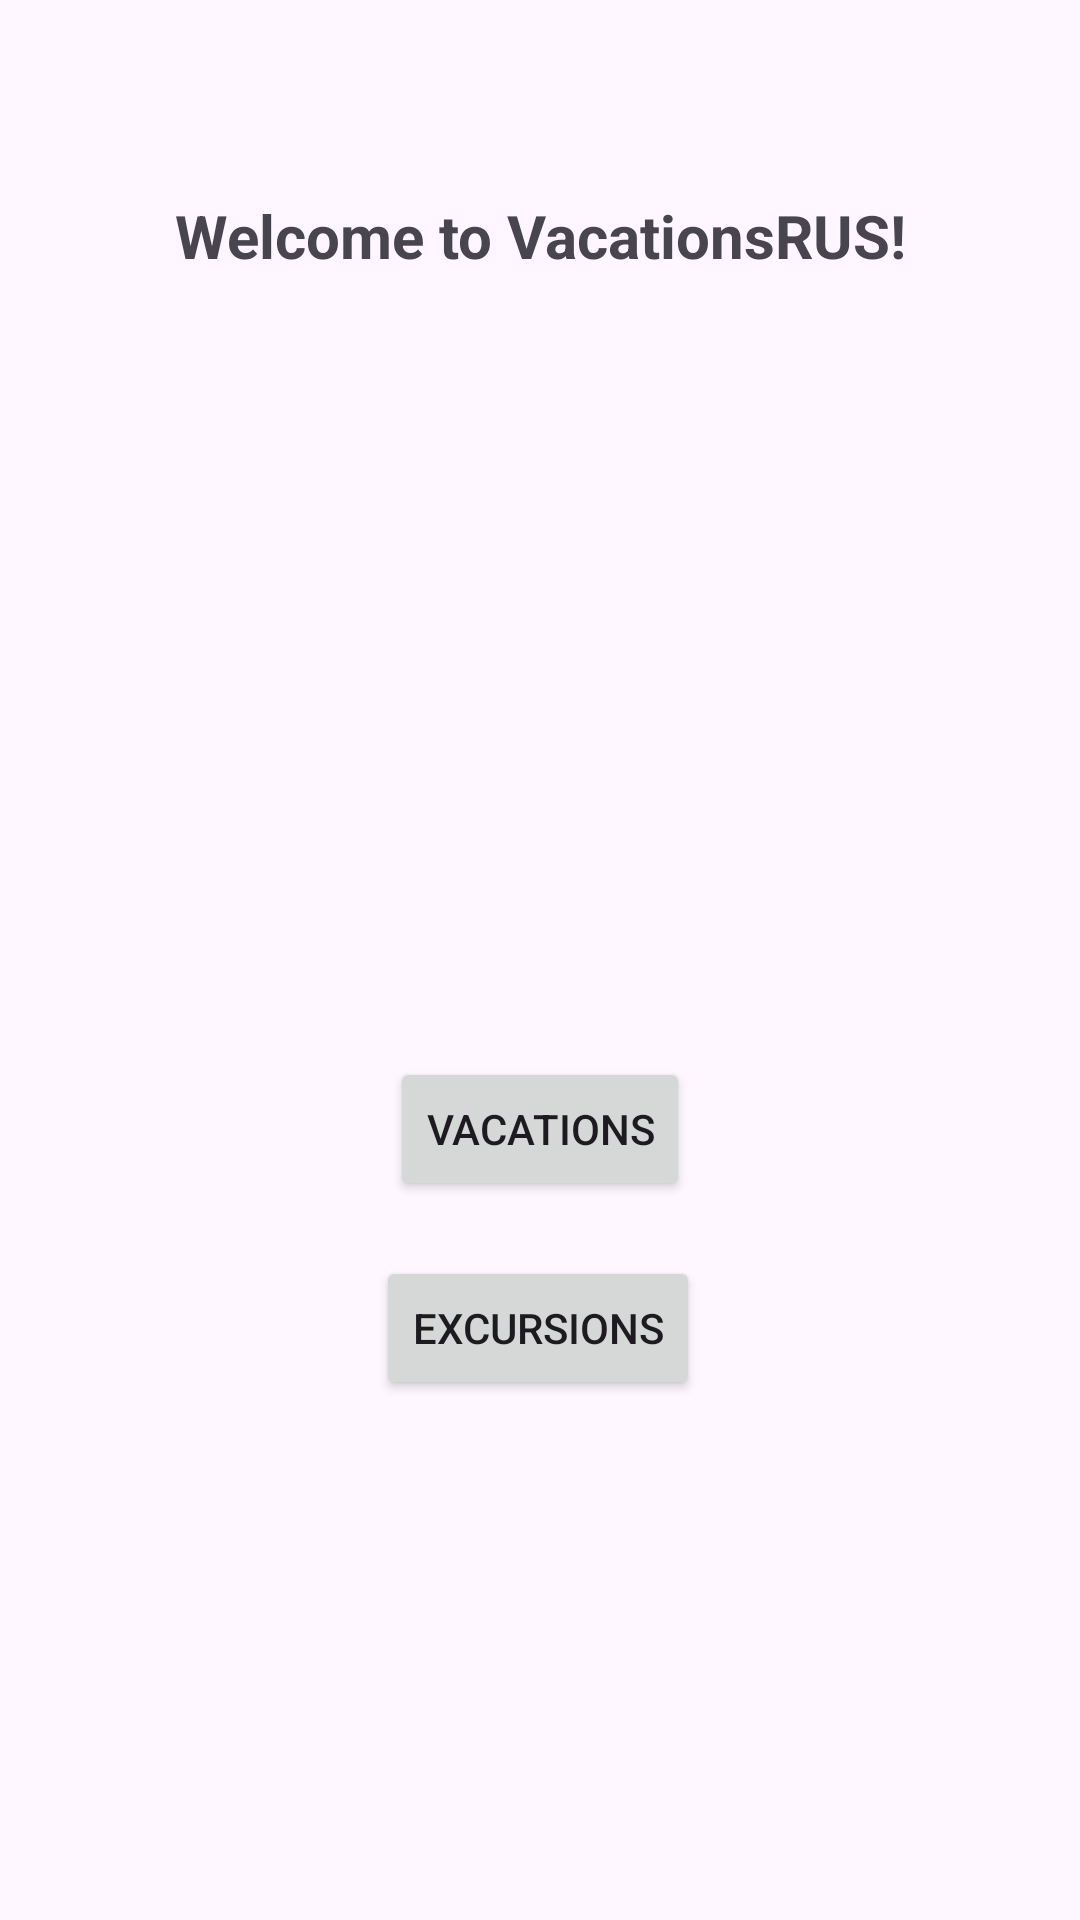

Produce the Android XML layout that renders to this screen, including the resource entries it uses.
<!-- AndroidManifest.xml: application theme Theme.VacationsRUs -->
<!-- res/layout/activity_main.xml -->
<?xml version="1.0" encoding="utf-8"?>
<androidx.constraintlayout.widget.ConstraintLayout xmlns:android="http://schemas.android.com/apk/res/android"
    xmlns:app="http://schemas.android.com/apk/res-auto"
    xmlns:tools="http://schemas.android.com/tools"
    android:layout_width="match_parent"
    android:layout_height="match_parent"
    tools:context=".UI.MainActivity">

    <TextView
        android:id="@+id/homePageText"
        android:layout_width="wrap_content"
        android:layout_height="wrap_content"
        android:text="Welcome to VacationsRUS!"
        android:textSize="20sp"
        android:textStyle="bold"
        app:layout_constraintBottom_toBottomOf="parent"
        app:layout_constraintEnd_toEndOf="parent"
        app:layout_constraintHorizontal_bias="0.5"
        app:layout_constraintStart_toStartOf="parent"
        app:layout_constraintTop_toTopOf="parent"
        app:layout_constraintVertical_bias="0.106" />

    <Button
        android:id="@+id/goToVacationsButton"
        android:layout_width="wrap_content"
        android:layout_height="wrap_content"
        android:text="Vacations"
        app:layout_constraintBottom_toBottomOf="parent"
        app:layout_constraintEnd_toEndOf="parent"
        app:layout_constraintStart_toStartOf="parent"
        app:layout_constraintTop_toTopOf="parent"
        app:layout_constraintVertical_bias="0.595" />

    <Button
        android:id="@+id/goToExcursionsButton"
        android:layout_width="wrap_content"
        android:layout_height="wrap_content"
        android:text="Excursions"
        app:layout_constraintBottom_toBottomOf="parent"
        app:layout_constraintEnd_toEndOf="parent"
        app:layout_constraintHorizontal_bias="0.498"
        app:layout_constraintStart_toStartOf="parent"
        app:layout_constraintTop_toTopOf="parent"
        app:layout_constraintVertical_bias="0.707" />

</androidx.constraintlayout.widget.ConstraintLayout>
<!-- resources referenced by this layout -->
<resources>
  <style name="Theme.VacationsRUs" parent="Base.Theme.VacationsRUs" />
  <style name="Base.Theme.VacationsRUs" parent="Theme.Material3.DayNight">
          
          
      </style>
</resources>
